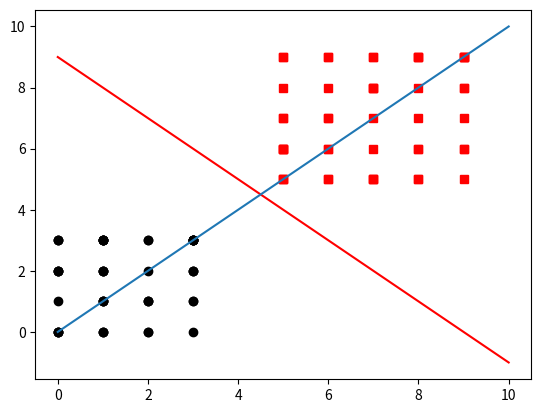

Source code (Python):
import random
from numpy import *
import numpy as np
import matplotlib.pyplot as plt
from matplotlib import colors

x = np.linspace(0, 10, 1000)
x1 = [0] * 50
y1 = [0] * 50
x2 = [0] * 50
y2 = [0] * 50
ycorrecta = 50

for i in range(50):
    x1[i] = random.randint(0, 4)
    y1[i] = random.randint(0, 4)
    x2[i] = random.randint(5, 10)
    y2[i] = random.randint(5, 10)

plt.plot(x1, y1, 'o', color='black')
plt.plot(x2, y2, 's', color='red')
plt.plot(x, -x+9, color="red")
plt.plot(x, x)
plt.show()